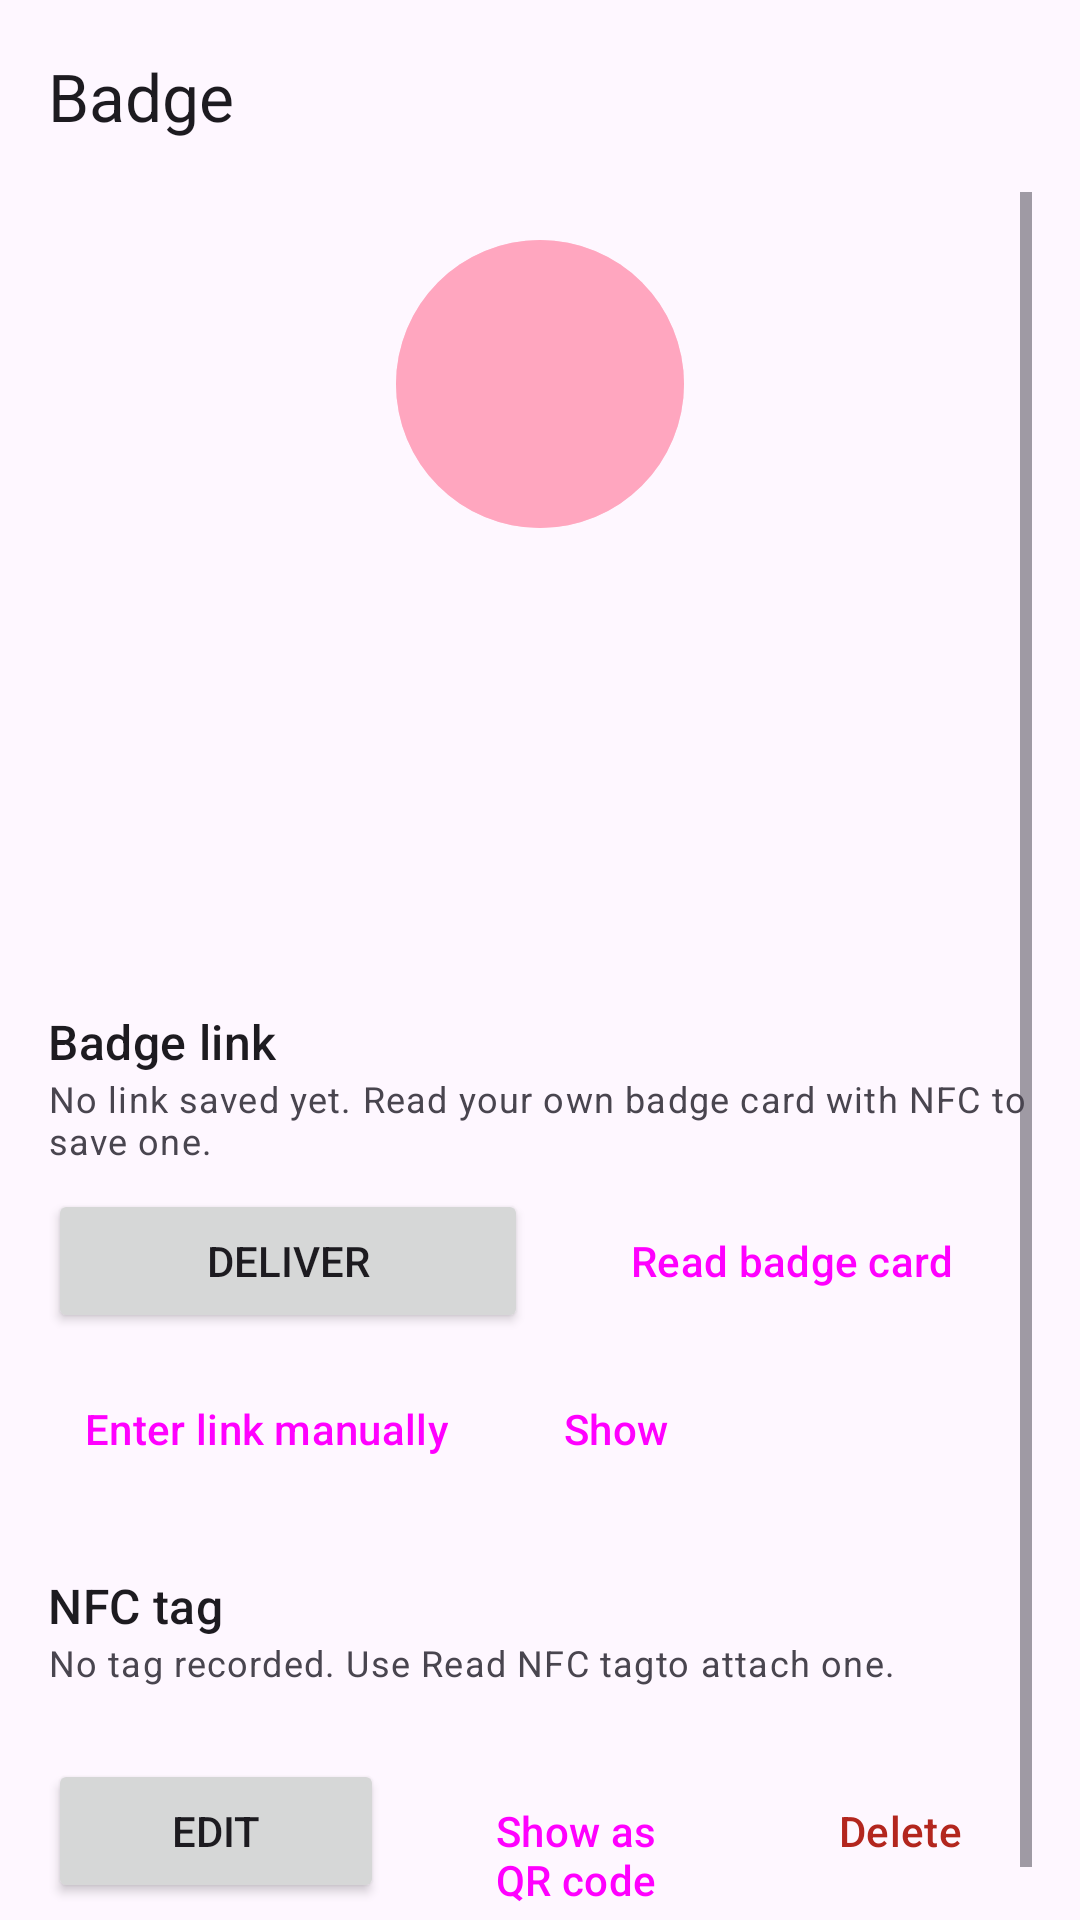

Produce the Android XML layout that renders to this screen, including the resource entries it uses.
<!-- AndroidManifest.xml: application theme Theme.StarBadges -->
<!-- res/layout/activity_badge_detail.xml -->
<?xml version="1.0" encoding="utf-8"?>
<LinearLayout xmlns:android="http://schemas.android.com/apk/res/android"
    xmlns:app="http://schemas.android.com/apk/res-auto"
    android:layout_width="match_parent"
    android:layout_height="match_parent"
    android:fitsSystemWindows="true"
    android:orientation="vertical">

    <com.google.android.material.appbar.MaterialToolbar
        android:id="@+id/toolbar"
        android:layout_width="match_parent"
        android:layout_height="?attr/actionBarSize"
        app:navigationIcon="@drawable/ic_back"
        app:title="@string/badge_detail_title" />

    <ScrollView
        android:layout_width="match_parent"
        android:layout_height="0dp"
        android:layout_weight="1"
        android:paddingLeft="16dp"
        android:paddingRight="16dp">

        <LinearLayout
            android:layout_width="match_parent"
            android:layout_height="wrap_content"
            android:orientation="vertical"
            android:paddingBottom="24dp">

            <ImageView
                android:id="@+id/badge_image"
                android:layout_width="96dp"
                android:layout_height="96dp"
                android:layout_gravity="center_horizontal"
                android:layout_marginTop="16dp"
                android:contentDescription="@null"
                android:scaleType="centerCrop"
                android:src="@drawable/ic_badge_placeholder" />

            <TextView
                android:id="@+id/tv_name"
                android:layout_width="match_parent"
                android:layout_height="wrap_content"
                android:layout_marginTop="16dp"
                android:textAppearance="?attr/textAppearanceHeadlineSmall" />

            <TextView
                android:id="@+id/tv_category"
                android:layout_width="match_parent"
                android:layout_height="wrap_content"
                android:layout_marginTop="4dp"
                android:textAppearance="?attr/textAppearanceBodyMedium" />

            <TextView
                android:id="@+id/tv_account"
                android:layout_width="match_parent"
                android:layout_height="wrap_content"
                android:textAppearance="?attr/textAppearanceBodyMedium" />

            <TextView
                android:id="@+id/tv_acquired"
                android:layout_width="match_parent"
                android:layout_height="wrap_content"
                android:textAppearance="?attr/textAppearanceBodyMedium" />

            <TextView
                android:id="@+id/tv_notes"
                android:layout_width="match_parent"
                android:layout_height="wrap_content"
                android:layout_marginTop="8dp"
                android:textAppearance="?attr/textAppearanceBodyMedium"
                android:textColor="?attr/colorOnSurfaceVariant" />

            <TextView
                android:layout_width="match_parent"
                android:layout_height="wrap_content"
                android:layout_marginTop="24dp"
                android:text="@string/badge_link"
                android:textAppearance="?attr/textAppearanceTitleMedium" />

            <TextView
                android:id="@+id/tv_link_none"
                android:layout_width="match_parent"
                android:layout_height="wrap_content"
                android:text="@string/badge_link_none"
                android:textAppearance="?attr/textAppearanceBodySmall"
                android:textColor="?attr/colorOnSurfaceVariant" />

            <LinearLayout
                android:id="@+id/link_details"
                android:layout_width="match_parent"
                android:layout_height="wrap_content"
                android:orientation="vertical"
                android:visibility="gone">

                <TextView
                    android:id="@+id/tv_link"
                    android:layout_width="match_parent"
                    android:layout_height="wrap_content"
                    android:fontFamily="monospace"
                    android:textAppearance="?attr/textAppearanceBodySmall"
                    android:textIsSelectable="true" />

                <TextView
                    android:id="@+id/tv_link_status"
                    android:layout_width="match_parent"
                    android:layout_height="wrap_content"
                    android:layout_marginTop="4dp"
                    android:textAppearance="?attr/textAppearanceLabelMedium" />
            </LinearLayout>

            <LinearLayout
                android:layout_width="match_parent"
                android:layout_height="wrap_content"
                android:layout_marginTop="8dp"
                android:orientation="horizontal">

                <Button
                    android:id="@+id/btn_trigger"
                    android:layout_width="0dp"
                    android:layout_height="wrap_content"
                    android:layout_weight="1"
                    android:text="@string/action_trigger" />

                <Button
                    android:id="@+id/btn_read_link"
                    style="@style/Widget.Material3.Button.OutlinedButton"
                    android:layout_width="0dp"
                    android:layout_height="wrap_content"
                    android:layout_marginStart="8dp"
                    android:layout_weight="1"
                    android:text="@string/badge_link_read" />
            </LinearLayout>

            <LinearLayout
                android:layout_width="match_parent"
                android:layout_height="wrap_content"
                android:layout_marginTop="8dp"
                android:orientation="horizontal">

                <Button
                    android:id="@+id/btn_paste_link"
                    style="@style/Widget.Material3.Button.TextButton"
                    android:layout_width="wrap_content"
                    android:layout_height="wrap_content"
                    android:text="@string/badge_link_paste" />

                <Button
                    android:id="@+id/btn_reveal_link"
                    style="@style/Widget.Material3.Button.TextButton"
                    android:layout_width="wrap_content"
                    android:layout_height="wrap_content"
                    android:text="@string/badge_link_show" />
            </LinearLayout>

            <TextView
                android:layout_width="match_parent"
                android:layout_height="wrap_content"
                android:layout_marginTop="24dp"
                android:text="@string/badge_tag"
                android:textAppearance="?attr/textAppearanceTitleMedium" />

            <TextView
                android:id="@+id/tv_tag_none"
                android:layout_width="match_parent"
                android:layout_height="wrap_content"
                android:text="@string/badge_tag_none"
                android:textAppearance="?attr/textAppearanceBodySmall"
                android:textColor="?attr/colorOnSurfaceVariant" />

            <LinearLayout
                android:id="@+id/tag_details"
                android:layout_width="match_parent"
                android:layout_height="wrap_content"
                android:orientation="vertical"
                android:visibility="gone">

                <TextView
                    android:id="@+id/tv_uid"
                    android:layout_width="match_parent"
                    android:layout_height="wrap_content"
                    android:textAppearance="?attr/textAppearanceBodySmall"
                    android:textIsSelectable="true" />

                <TextView
                    android:id="@+id/tv_tech"
                    android:layout_width="match_parent"
                    android:layout_height="wrap_content"
                    android:textAppearance="?attr/textAppearanceBodySmall"
                    android:textIsSelectable="true" />

                <TextView
                    android:id="@+id/tv_ndef"
                    android:layout_width="match_parent"
                    android:layout_height="wrap_content"
                    android:textAppearance="?attr/textAppearanceBodySmall"
                    android:textIsSelectable="true" />

                <TextView
                    android:id="@+id/tv_pages"
                    android:layout_width="match_parent"
                    android:layout_height="wrap_content"
                    android:fontFamily="monospace"
                    android:textAppearance="?attr/textAppearanceBodySmall"
                    android:textIsSelectable="true" />

                <TextView
                    android:id="@+id/tv_read_at"
                    android:layout_width="match_parent"
                    android:layout_height="wrap_content"
                    android:textAppearance="?attr/textAppearanceBodySmall"
                    android:textColor="?attr/colorOnSurfaceVariant" />
            </LinearLayout>

            <LinearLayout
                android:layout_width="match_parent"
                android:layout_height="wrap_content"
                android:layout_marginTop="24dp"
                android:orientation="horizontal">

                <Button
                    android:id="@+id/btn_edit"
                    android:layout_width="0dp"
                    android:layout_height="wrap_content"
                    android:layout_weight="1"
                    android:text="@string/action_edit" />

                <Button
                    android:id="@+id/btn_show_qr"
                    style="@style/Widget.Material3.Button.OutlinedButton"
                    android:layout_width="0dp"
                    android:layout_height="wrap_content"
                    android:layout_marginStart="8dp"
                    android:layout_weight="1"
                    android:text="@string/qr_show" />

                <Button
                    android:id="@+id/btn_delete"
                    style="@style/Widget.Material3.Button.TextButton"
                    android:layout_width="wrap_content"
                    android:layout_height="wrap_content"
                    android:layout_marginStart="8dp"
                    android:text="@string/action_delete"
                    android:textColor="?attr/colorError" />
            </LinearLayout>
        </LinearLayout>
    </ScrollView>

</LinearLayout>
<!-- resources referenced by this layout -->
<resources>
  <!-- drawable ic_badge_placeholder (drawable) -->
  <?xml version="1.0" encoding="utf-8"?>
  <layer-list xmlns:android="http://schemas.android.com/apk/res/android">
      <item>
          <shape android:shape="oval">
              <solid android:color="@color/seed" />
          </shape>
      </item>
      <item
          android:gravity="center"
          android:width="22dp"
          android:height="22dp">
          <shape android:shape="oval">
              <solid android:color="#55FFFFFF" />
          </shape>
      </item>
  </layer-list>
  <string name="action_delete">Delete</string>
  <string name="action_edit">Edit</string>
  <string name="action_trigger">Deliver</string>
  <string name="badge_detail_title">Badge</string>
  <string name="badge_link">Badge link</string>
  <string name="badge_link_none">No link saved yet. Read your own badge card with NFC to save one.</string>
  <string name="badge_link_paste">Enter link manually</string>
  <string name="badge_link_read">Read badge card</string>
  <string name="badge_link_show">Show</string>
  <string name="badge_tag">NFC tag</string>
  <string name="badge_tag_none">No tag recorded. Use "Read NFC tag" to attach one.</string>
  <string name="qr_show">Show as QR code</string>
  <style name="Theme.StarBadges" parent="Theme.Material3.DayNight.NoActionBar">
          <item name="colorPrimary">@color/seed</item>
          <item name="android:statusBarColor">?attr/colorSurfaceContainer</item>
          <item name="android:windowLightStatusBar" tools:targetApi="m">true</item>
      </style>
  <color name="seed">#FF7A9E</color>
</resources>
